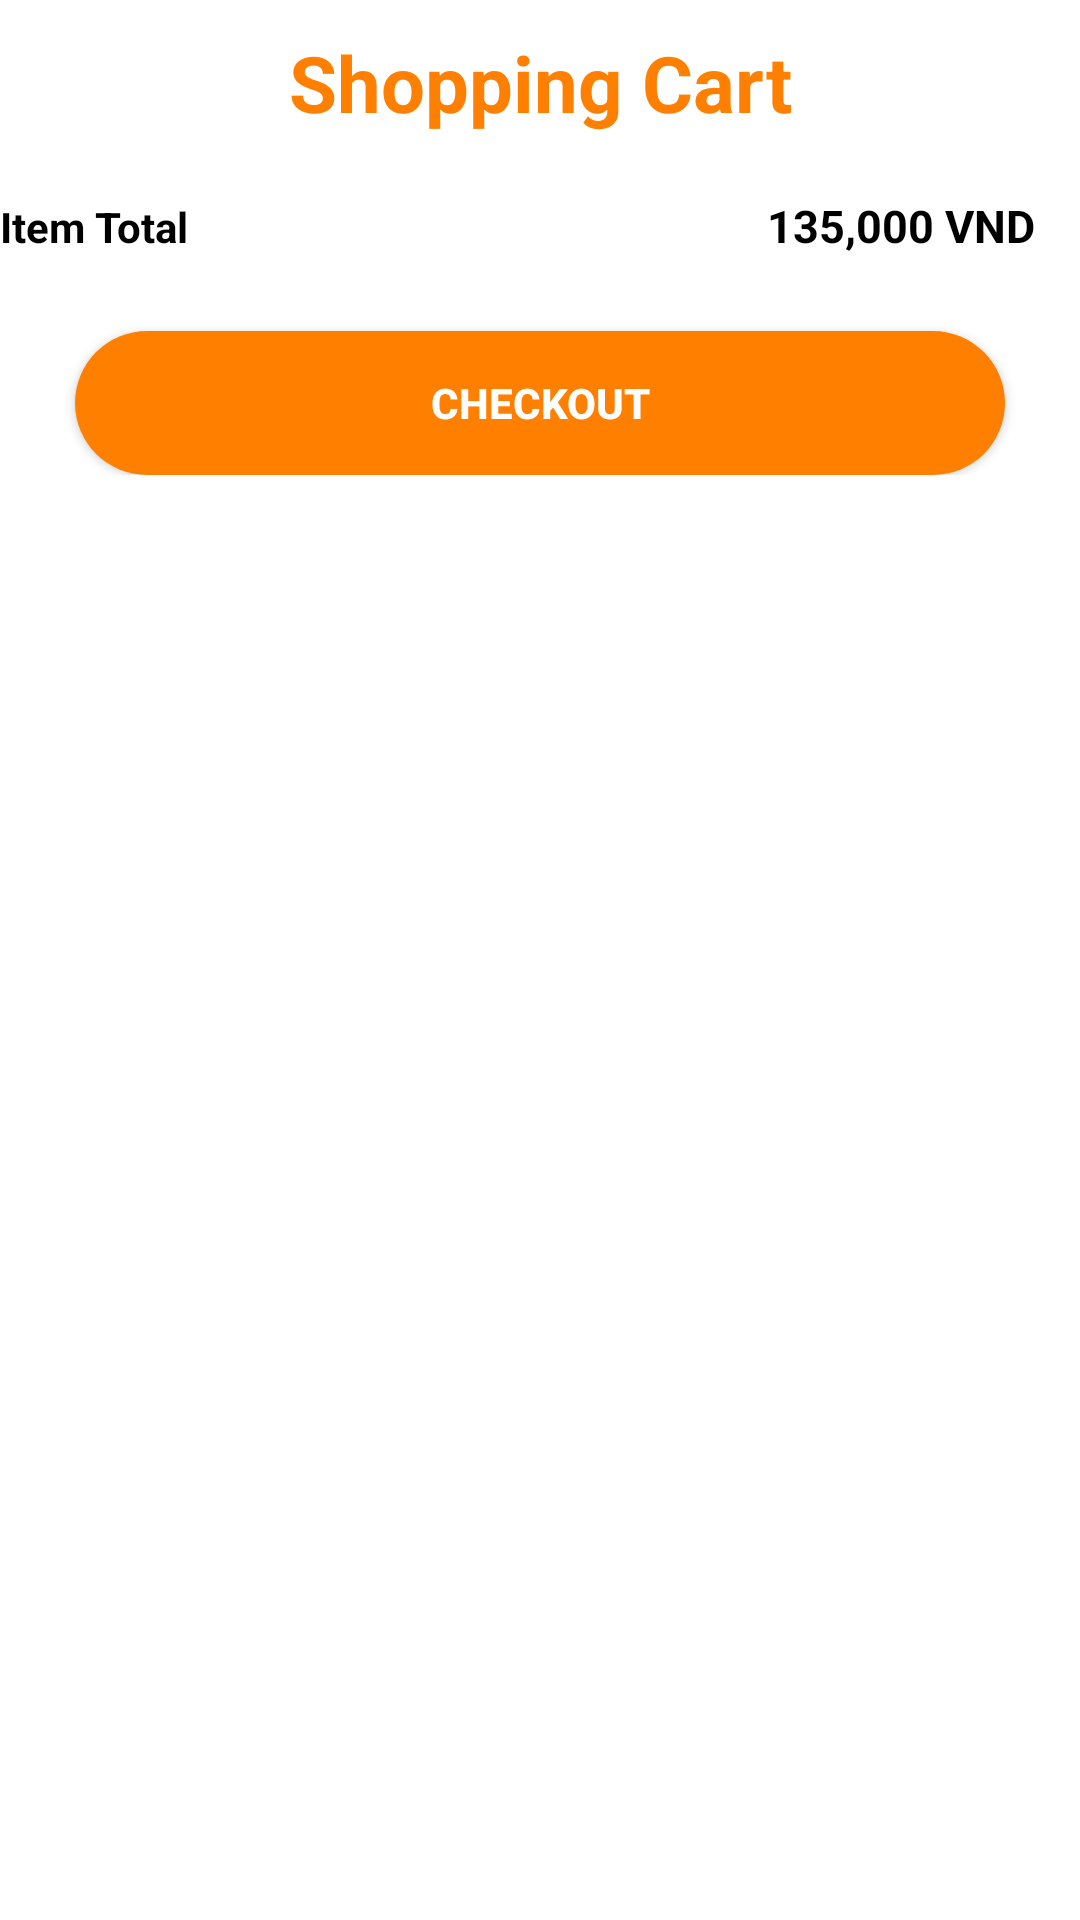

This screen was rendered from an Android layout file. Write that file and the resources it references.
<!-- AndroidManifest.xml: application theme Theme.TastyFoods -->
<!-- res/layout/fragment_cart.xml -->
<?xml version="1.0" encoding="utf-8"?>
<RelativeLayout xmlns:android="http://schemas.android.com/apk/res/android"
    xmlns:tools="http://schemas.android.com/tools"
    android:layout_width="match_parent"
    android:layout_height="match_parent"
    android:background="@color/white"
    tools:context=".mvvm.view.CartFragment">

    

    <ScrollView
        android:layout_width="match_parent"
        android:layout_height="match_parent">

        <LinearLayout
            android:orientation="vertical"
            android:layout_width="match_parent"
            android:layout_height="wrap_content">
            <TextView
                android:text="Shopping Cart"
                android:textSize="26sp"
                android:textStyle="bold"
                android:textColor="@color/drank_orange"
                android:textAlignment="center"
                android:padding="10dp"
                android:layout_width="match_parent"
                android:layout_height="wrap_content"/>

            <androidx.recyclerview.widget.RecyclerView
                android:id="@+id/recyclerViewCart"
                android:layout_width="match_parent"
                android:layout_height="wrap_content" />
            <LinearLayout
                android:layout_marginTop="10dp"
                android:orientation="horizontal"
                android:layout_width="match_parent"
                android:layout_height="wrap_content">
                <TextView
                    android:layout_weight="1"
                    android:textColor="@color/black"
                    android:text="Item Total"
                    android:textStyle="bold"
                    android:layout_width="wrap_content"
                    android:layout_height="wrap_content"/>

                <TextView
                    android:id="@+id/textViewTotalMoney"
                    android:layout_width="wrap_content"
                    android:layout_height="wrap_content"
                    android:layout_marginEnd="15sp"
                    android:layout_weight="1"
                    android:text="135,000 VND"
                    android:textAlignment="textEnd"
                    android:textColor="@color/black"
                    android:textSize="15sp"
                    android:textStyle="bold" />
            </LinearLayout>

            <androidx.appcompat.widget.AppCompatButton
                android:id="@+id/buttonCheckout"
                android:layout_width="match_parent"
                android:layout_height="wrap_content"
                android:layout_marginStart="25sp"
                android:layout_marginTop="25sp"
                android:layout_marginEnd="25sp"
                android:background="@drawable/bottom_c"
                android:text="Checkout"
                android:textColor="@color/white"
                android:textStyle="bold" />
        </LinearLayout>
    </ScrollView>

</RelativeLayout>
<!-- resources referenced by this layout -->
<resources>
  <color name="black">#FF000000</color>
  <color name="drank_orange">#ff8000</color>
  <color name="white">#FFFFFFFF</color>
  <!-- drawable bottom_c (drawable) -->
  <?xml version="1.0" encoding="utf-8"?>
  <shape xmlns:android="http://schemas.android.com/apk/res/android"
      android:shape="rectangle">
      <solid android:color="@color/drank_orange"/>
      <corners android:radius="25dp"/>
  
  </shape>
  <style name="Theme.TastyFoods" parent="Theme.MaterialComponents.DayNight.NoActionBar">
          
          <item name="colorPrimary">@color/orange</item>
          <item name="colorPrimaryVariant">@color/orange</item>
          <item name="colorOnPrimary">@color/white</item>
          
          <item name="colorSecondary">@color/teal_200</item>
          <item name="colorSecondaryVariant">@color/teal_700</item>
          <item name="colorOnSecondary">@color/black</item>
          
          <item name="android:statusBarColor">?attr/colorPrimaryVariant</item>
          
      </style>
  <color name="orange">#FF8000</color>
  <color name="teal_200">#FF03DAC5</color>
  <color name="teal_700">#FF018786</color>
</resources>
